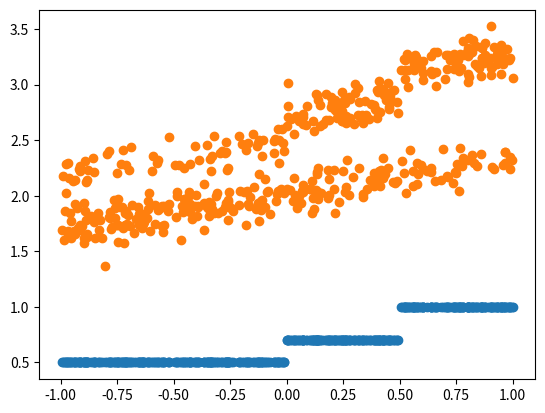

Source code (Python):
# ***************************************************************************************
# Title     : Pythonによる因果分析（因果推論・因果探索の実践入門）
# Chapter   : 第5章 機械学習を用いた因果推論
# Theme     : 2 Meta-Learnerの実装
# Created on: 2021/12/06
# Page      : P104 - P107
# ***************************************************************************************


# ＜概要＞
# - 乱数を用いてMeta-Learner用の仮想データを作成する
#   --- ｢上司向け：部下とのキャリア面談のポイント研修｣データ


# ＜目次＞
# 0 準備
# 1 データの作成
# 2 データフレーム作成
# 3 プロット確認


# 0 準備 ---------------------------------------------------------------------------

# ライブラリ
import random

import matplotlib.pyplot as plt
import numpy as np
import pandas as pd
from numpy.random import randn
from scipy.special import expit

# 乱数のシードを設定
np.random.seed(1234)
random.seed(1234)


# 1 データの作成 -------------------------------------------------------------------

# ＜ポイント＞
# - ｢上司が研修を受講したか(Z)｣が介入効果となっている
#   --- Zの効果の係数(t)は上司の熱心さ(x)にステップ関数で連動するものとして定義


# データ数
num_data = 500


# 部下育成への熱心さ(x)
# --- -1から1の一様乱数
x = np.random.uniform(low=-1, high=1, size=num_data)


# 上司が研修を受講したか(Z)
# --- ノイズの生成（標準正規乱数）
# --- シグモイド変換
e_z = randn(num_data)
z_prob = expit(-1 * -5.0 * x + 5 * e_z)

# 受講フラグの生成
# 上司が「上司向け：部下とのキャリア面談のポイント研修」に参加したかどうか
i = 1
Z = np.array([])
for i in range(num_data):
    Z_i = np.random.choice(2, size=1, p=[1 - z_prob[i], z_prob[i]])[0]
    Z = np.append(Z, Z_i)


# 部下の面談の満足度(Y)
# --- 介入効果の定義
# --- 部下育成の熱心さ[x]の値に応じて段階的に変化
t = np.zeros(num_data)
for i in range(num_data):
    if x[i] < 0:
        t[i] = 0.5
    elif 0 <= x[i] < 0.5:
        t[i] = 0.7
    elif x[i] >= 0.5:
        t[i] = 1.0

# 最終的な満足度
# --- Y = Z * t(x) + 0.3 * x + 2 + 0.1 * Noise
e_y = randn(num_data)
Y = Z * t + 0.3 * x + 2.0 + 0.1 * e_y


# 2 データフレーム作成 -----------------------------------------------------

# データフレーム作成
df = pd.DataFrame({'x': x,
                   'Z': Z,
                   't': t,
                   'Y': Y,
                   })

# データ確認
df.head()

# データ保存
# df.to_csv('csv/career.csv')


# 3 プロット確認 ----------------------------------------------------------

# 介入効果を図で確認
# --- x   : 部下の育成熱心さ
# --- t(x): 研修効果の大きさ
plt.scatter(x, t, label="treatment-effect")
plt.show()

# 散布図
# --- x: 部下の育成熱心さ
# --- Y: 部下の面談の満足度
plt.scatter(x, Y)
plt.show()
